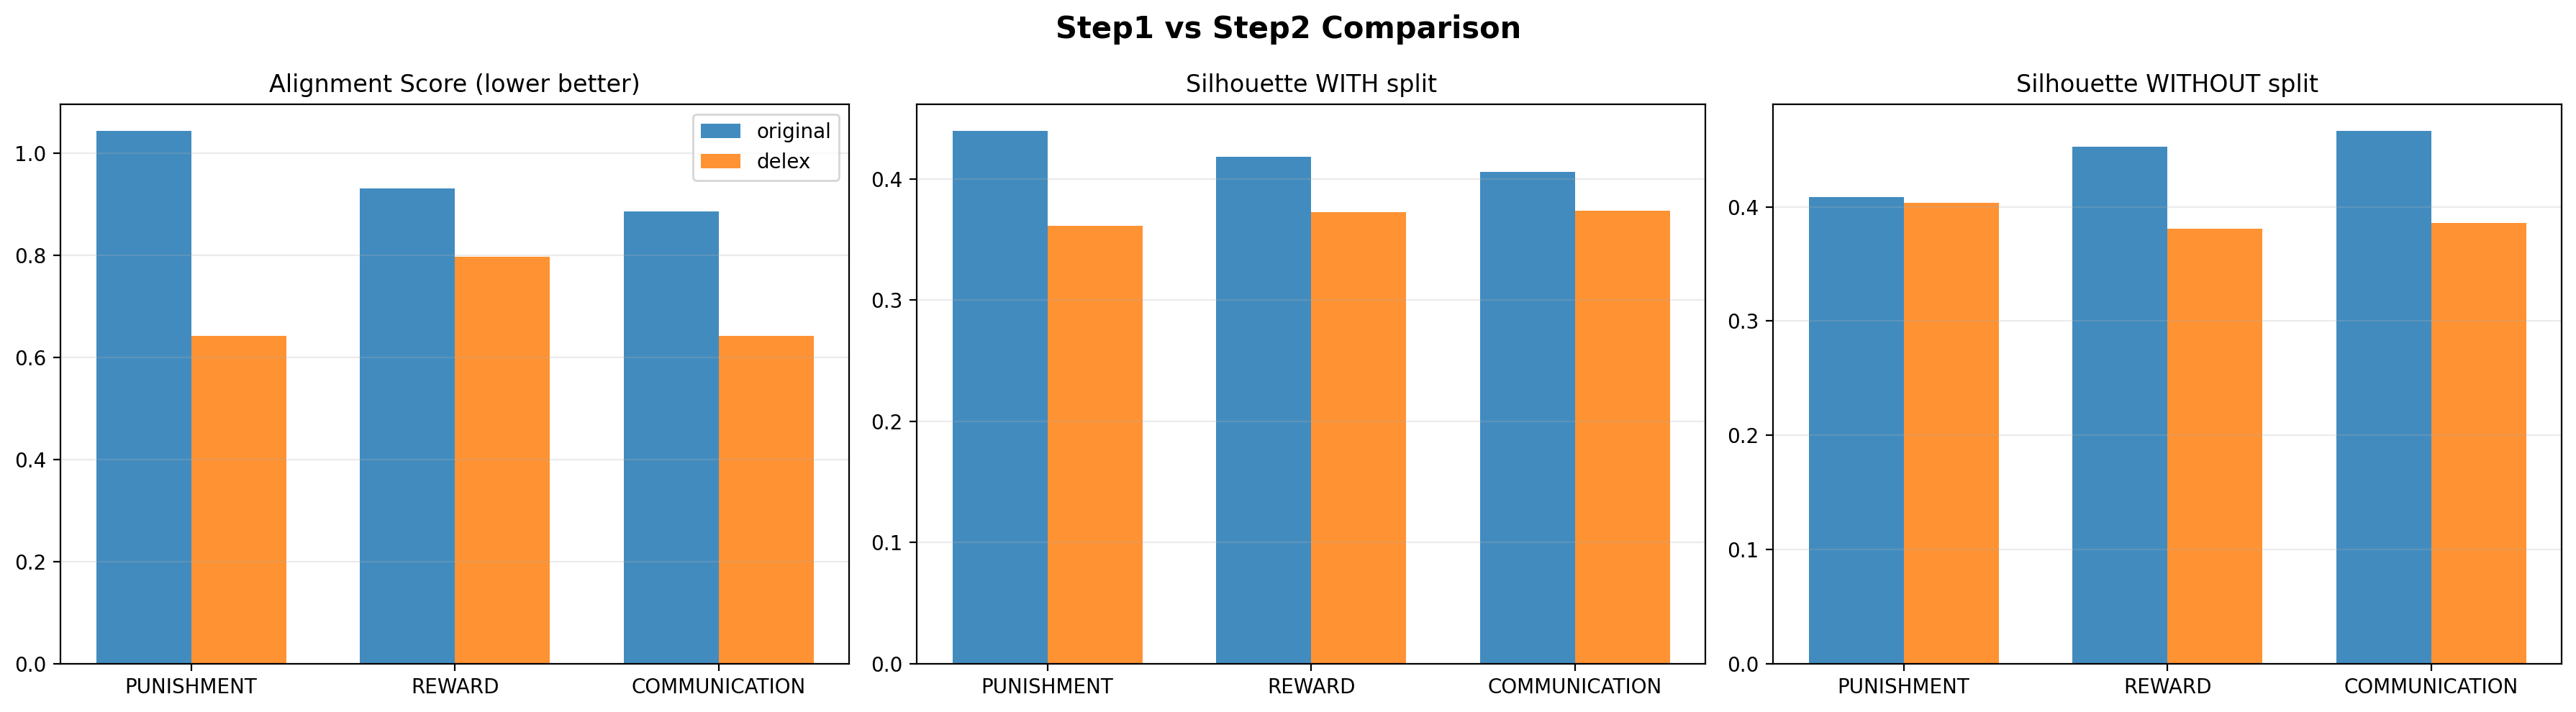

Source data for this figure (header and first rows):
tag, alignment_score_orig, k_with_orig, k_without_orig, n_with_orig, n_without_orig, sil_with_orig, sil_without_orig, db_with_orig, db_without_orig, ch_with_orig, ch_without_orig, alignment_score_delex, k_with_delex, k_without_delex, n_with_delex, n_without_delex, sil_with_delex, sil_without_delex, db_with_delex, db_without_delex, ch_with_delex, ch_without_delex
PUNISHMENT, 1.045, 6, 7, 1812, 1879, 0.4399, 0.4088, 0.7051, 0.7935, 2273, 2174, 0.6424, 6, 7, 1812, 1879, 0.3616, 0.4036, 0.8526, 0.7897, 1844, 2297
REWARD, 0.9322, 6, 7, 1815, 1876, 0.4185, 0.4526, 0.7299, 0.7445, 1946, 2754, 0.7978, 6, 7, 1815, 1876, 0.3727, 0.3808, 0.8572, 0.8642, 1928, 2130
COMMUNICATION, 0.8861, 7, 6, 1870, 1821, 0.4056, 0.4668, 0.7445, 0.701, 2146, 2987, 0.6426, 7, 6, 1870, 1821, 0.3738, 0.3861, 0.8351, 0.8461, 1819, 1931
